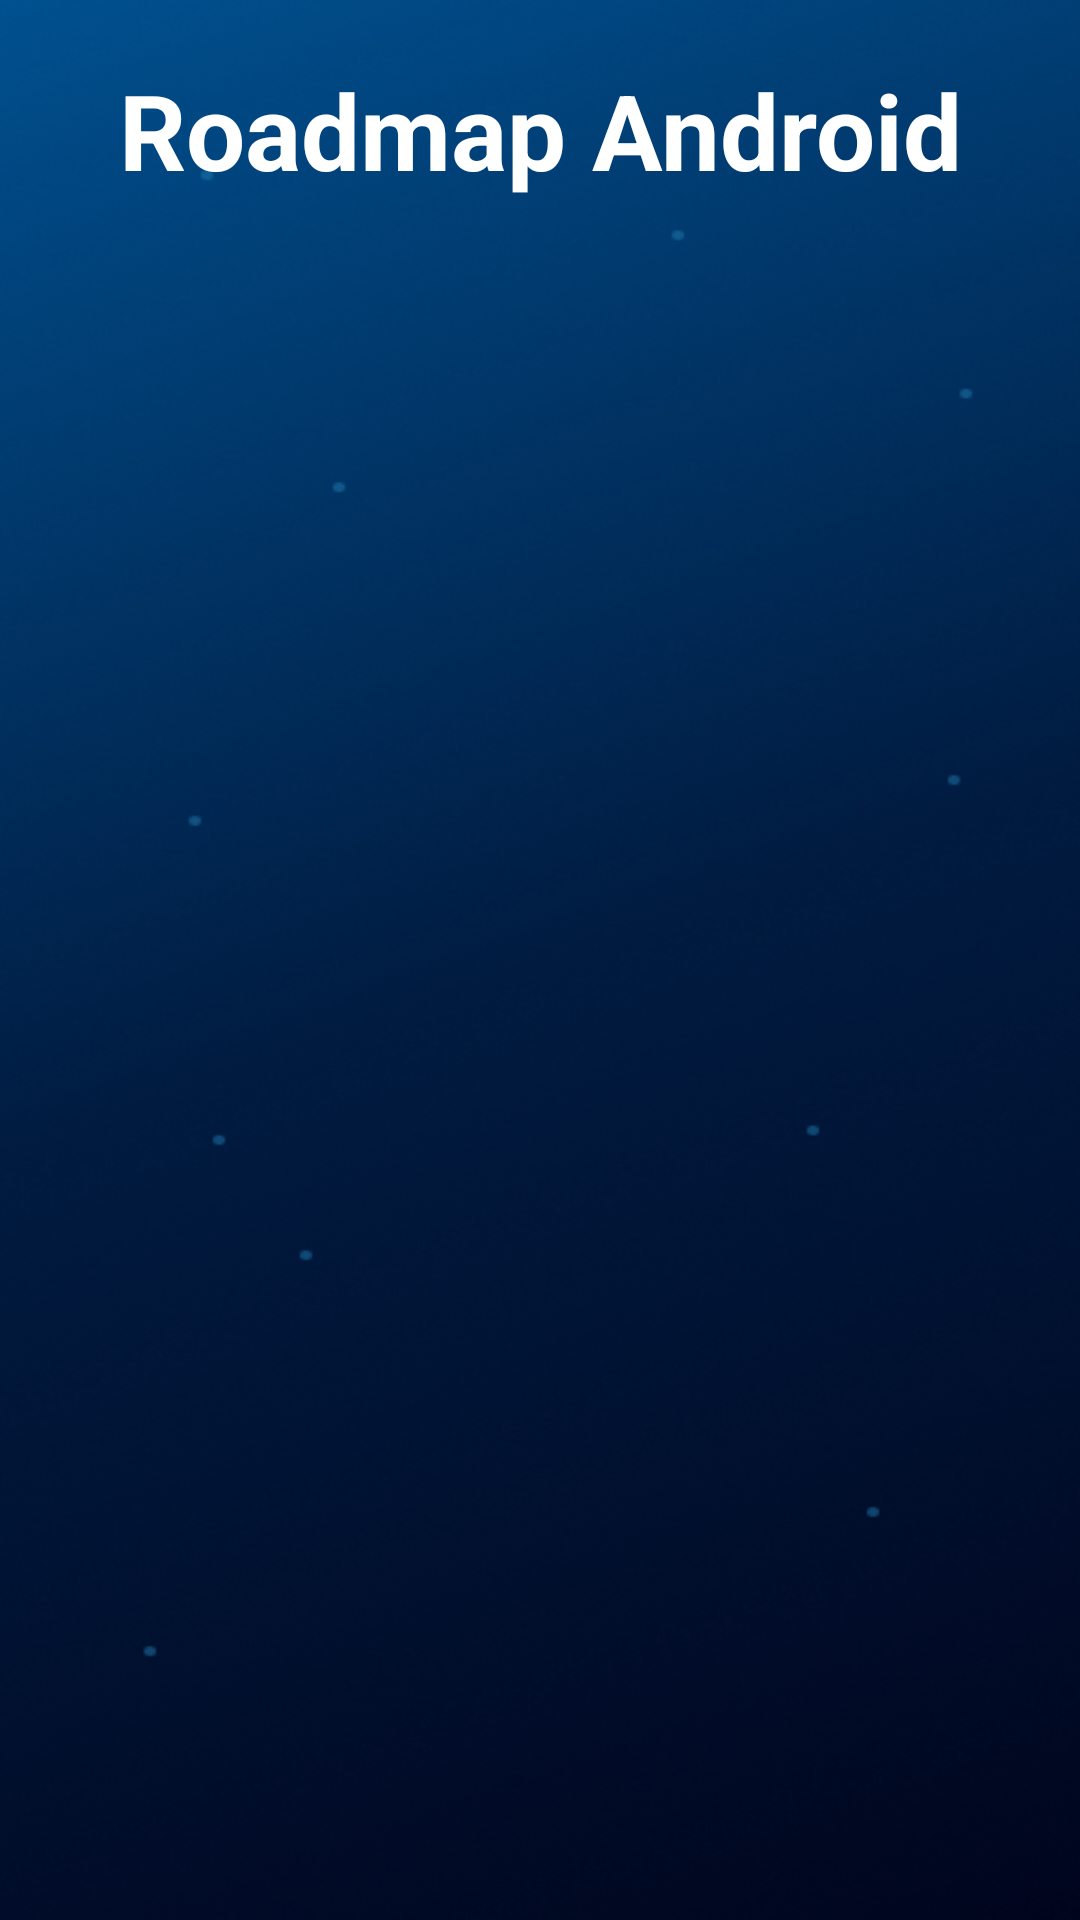

Here is an Android app screen rendered from its layout file. Give the layout XML and the strings, colors and styles it references.
<!-- AndroidManifest.xml: application theme Theme.RoadmapAndroid -->
<!-- res/layout/activity_home_page.xml -->
<?xml version="1.0" encoding="utf-8"?>
<androidx.constraintlayout.widget.ConstraintLayout xmlns:android="http://schemas.android.com/apk/res/android"
    xmlns:app="http://schemas.android.com/apk/res-auto"
    xmlns:tools="http://schemas.android.com/tools"
    android:id="@+id/main"
    android:layout_width="match_parent"
    android:layout_height="match_parent"
    tools:context=".pages.HomePage"
    android:background="@drawable/appbg"
    android:padding="20dp">

    <TextView
        android:layout_height="wrap_content"
        android:layout_width="wrap_content"
        android:id="@+id/title"
        android:textStyle="bold"
        android:textSize="35sp"
        android:text="@string/app_name"
        android:textColor="@color/white"
        android:paddingBottom="20dp"
        app:layout_constraintTop_toTopOf="parent"
        app:layout_constraintEnd_toEndOf="parent"
        app:layout_constraintStart_toStartOf="parent"
        />

    <androidx.recyclerview.widget.RecyclerView
        android:id="@+id/rvCategories"
        android:layout_height="0dp"
        android:layout_width="wrap_content"
        android:layout_gravity="center"
        app:layout_constraintBottom_toBottomOf="parent"
        app:layout_constraintTop_toBottomOf="@id/title"
        app:layout_constraintStart_toStartOf="parent"
        app:layout_constraintEnd_toEndOf="parent"
        />

</androidx.constraintlayout.widget.ConstraintLayout>
<!-- resources referenced by this layout -->
<resources>
  <color name="white">#FFFFFFFF</color>
  <!-- drawable appbg: png bitmap (drawable, 250086 bytes) -->
  <string name="app_name">Roadmap Android</string>
  <style name="Theme.RoadmapAndroid" parent="Base.Theme.RoadmapAndroid" />
  <style name="Base.Theme.RoadmapAndroid" parent="Theme.Material3.DayNight.NoActionBar">
          
          
      </style>
</resources>
